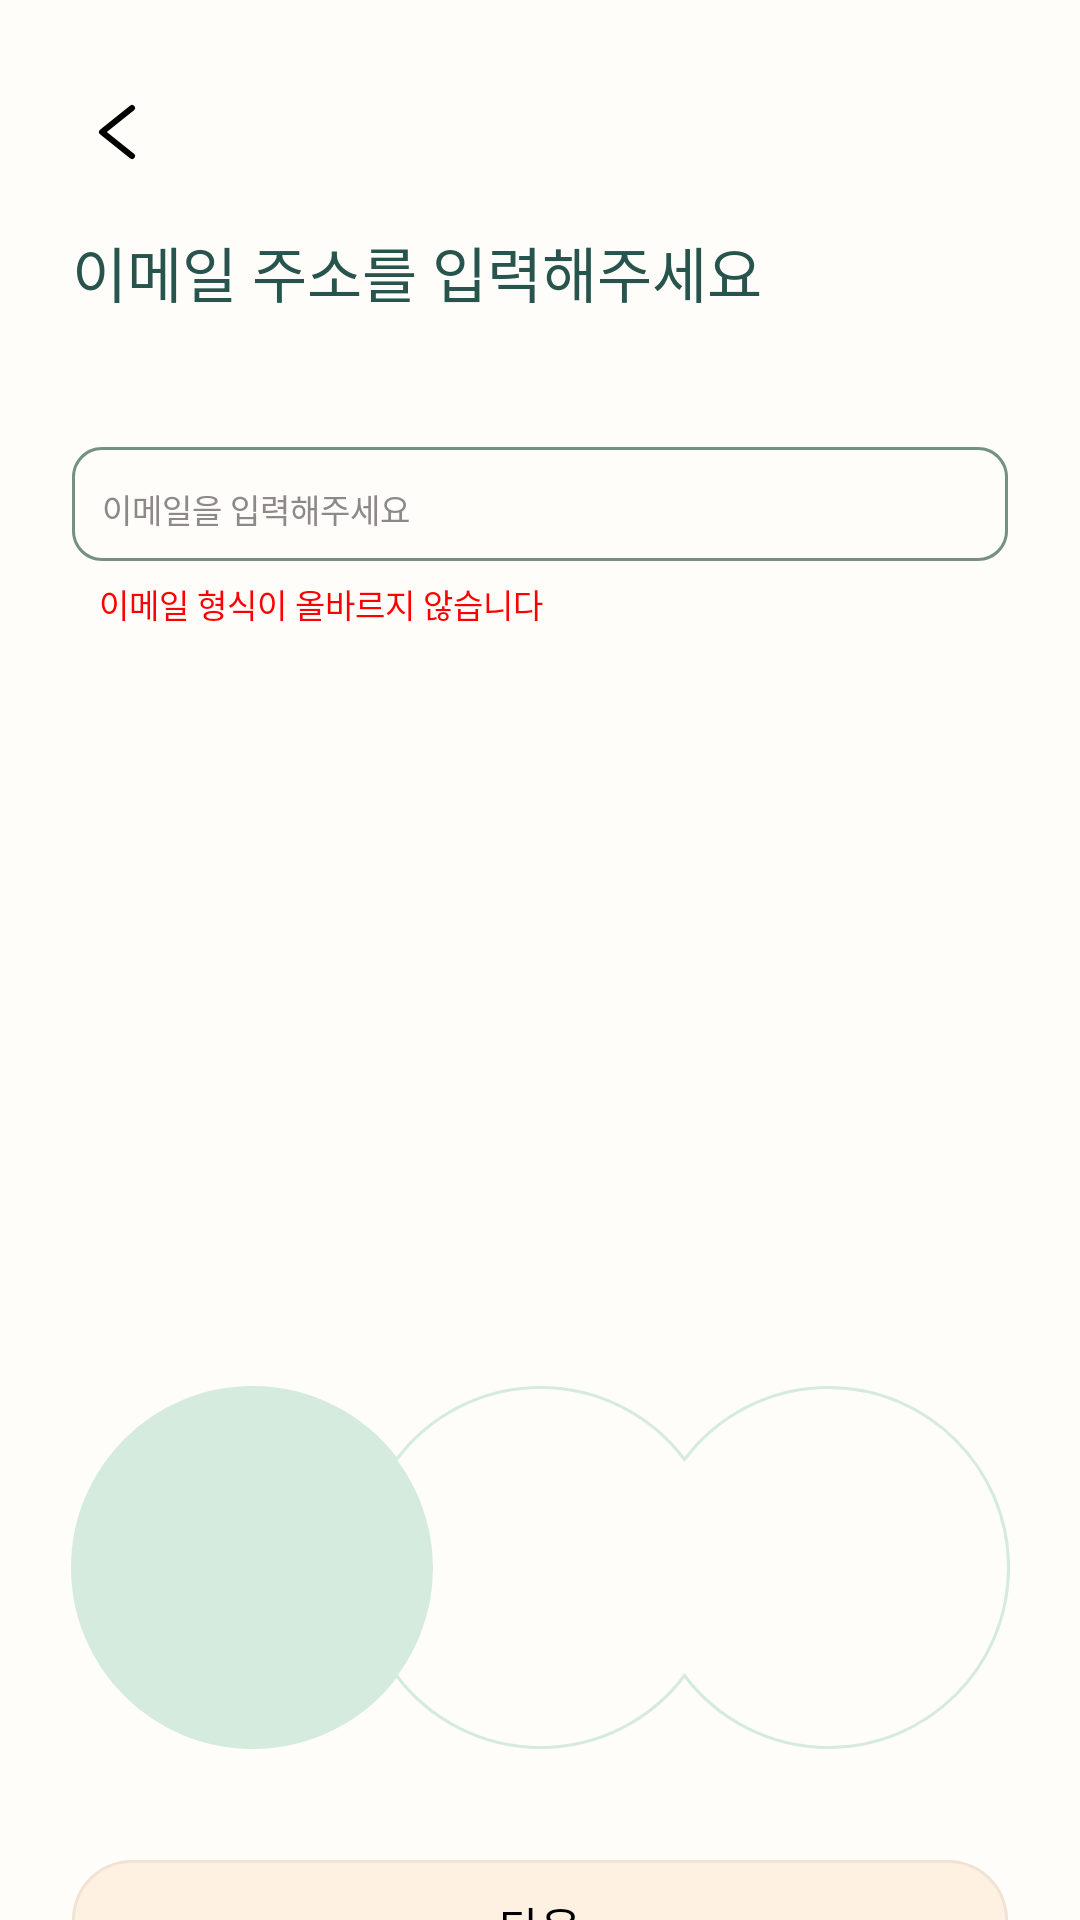

The Android layout XML behind this screen, and the referenced resources:
<!-- AndroidManifest.xml: application theme AppTheme -->
<!-- res/layout/activity_sign_up_email.xml -->
<?xml version="1.0" encoding="utf-8"?>
<androidx.constraintlayout.widget.ConstraintLayout xmlns:android="http://schemas.android.com/apk/res/android"
    android:layout_width="match_parent"
    android:layout_height="match_parent"
    xmlns:app="http://schemas.android.com/apk/res-auto"
    android:background="@color/green0">
    <androidx.constraintlayout.widget.ConstraintLayout
        android:layout_width="match_parent"
        android:layout_height="0dp"
        app:layout_constraintStart_toStartOf="parent"
        app:layout_constraintEnd_toEndOf="parent"
        app:layout_constraintTop_toTopOf="parent">
        <ImageButton
            android:id="@+id/back_btn"
            android:layout_width="wrap_content"
            android:layout_height="wrap_content"
            app:layout_constraintStart_toStartOf="parent"
            app:layout_constraintTop_toTopOf="parent"
            android:src="@drawable/icn_back"
            android:backgroundTint="@android:color/transparent"
            android:layout_marginTop="32dp"
            android:layout_marginStart="24dp"
            android:paddingStart="0dp"
            android:paddingTop="0dp"
            />

        <TextView
            android:layout_width="wrap_content"
            android:layout_height="wrap_content"
            android:text="@string/sign_up_tv_input_email"
            app:layout_constraintStart_toStartOf="parent"
            app:layout_constraintTop_toTopOf="parent"
            android:textSize="20dp"
            android:textColor="@color/colorPrimary"
            android:layout_marginStart="24dp"
            android:layout_marginTop="76dp"
            android:fontFamily="@font/noto_sans_bold"
            />

        <LinearLayout
            android:id="@+id/layout_email"
            android:layout_width="match_parent"
            android:layout_height="38dp"
            app:layout_constraintStart_toStartOf="parent"
            app:layout_constraintEnd_toEndOf="parent"
            app:layout_constraintTop_toTopOf="parent"
            android:layout_marginTop="149dp"
            android:layout_marginHorizontal="24dp"
            android:orientation="vertical"
            android:background="@drawable/box_edit_text">
            <EditText
                android:id="@+id/edit_email"
                android:layout_width="match_parent"
                android:layout_height="30dp"
                android:backgroundTint="@android:color/transparent"
                android:hint="@string/sign_up_et_input_email"
                android:textSize="11dp"
                android:textColorHint="@color/brownGray"
                android:fontFamily="@font/noto_sans_regular"
                android:paddingTop="11dp"
                android:paddingBottom="0dp"
                android:paddingStart="10dp"
                />
        </LinearLayout>
        <TextView
            android:layout_width="wrap_content"
            android:layout_height="wrap_content"
            app:layout_constraintStart_toStartOf="parent"
            app:layout_constraintTop_toTopOf="parent"
            android:layout_marginStart="33dp"
            android:textColor="@color/red"
            android:text="@string/sign_up_err_tv_email"
            android:textSize="11dp"
            android:layout_marginTop="193dp"
            android:fontFamily="@font/noto_sans_regular"/>

        <ImageView
            android:id="@+id/empty_circles"
            android:layout_width="wrap_content"
            android:layout_height="wrap_content"
            android:src="@drawable/icn_empty_circles"
            app:layout_constraintStart_toStartOf="parent"
            app:layout_constraintEnd_toEndOf="parent"
            app:layout_constraintTop_toTopOf="parent"
            android:layout_marginTop="462dp"/>

        <ImageView
            android:layout_width="wrap_content"
            android:layout_height="wrap_content"
            android:src="@drawable/icn_filled_circle"
            app:layout_constraintStart_toStartOf="@id/empty_circles"
            app:layout_constraintTop_toTopOf="@id/empty_circles"
            app:layout_constraintBottom_toBottomOf="@id/empty_circles"
            android:layout_marginStart="0.5dp"/>

    </androidx.constraintlayout.widget.ConstraintLayout>
    <androidx.constraintlayout.widget.ConstraintLayout
        android:layout_width="match_parent"
        android:layout_height="0dp"
        app:layout_constraintStart_toStartOf="parent"
        app:layout_constraintEnd_toEndOf="parent"
        app:layout_constraintTop_toTopOf="parent"
        app:layout_constraintBottom_toBottomOf="parent"
        android:layout_marginTop="620dp"
        >
        <Button
            android:id="@+id/next_btn"
            android:layout_width="0dp"
            android:layout_height="44dp"
            android:background="@drawable/box_main_button"
            app:layout_constraintStart_toStartOf="parent"
            app:layout_constraintEnd_toEndOf="parent"
            app:layout_constraintTop_toTopOf="parent"
            android:layout_marginHorizontal="24dp"
            android:text="@string/next"
            android:textSize="15dp"
            android:textColor="@color/black"
            android:fontFamily="@font/noto_sans_bold"/>
    </androidx.constraintlayout.widget.ConstraintLayout>

</androidx.constraintlayout.widget.ConstraintLayout>
<!-- resources referenced by this layout -->
<resources>
  <color name="black">#000000</color>
  <color name="brownGray">#8E8888</color>
  <color name="colorPrimary">#27544C</color>
  <color name="green0">#FFFDFA</color>
  <color name="red">#FF0000</color>
  <!-- drawable box_edit_text (drawable) -->
  <?xml version="1.0" encoding="utf-8"?>
  <vector
      xmlns:android="http://schemas.android.com/apk/res/android"
      xmlns:aapt="http://schemas.android.com/aapt"
      android:width="312dp"
      android:height="38dp"
      android:viewportWidth="312"
      android:viewportHeight="38"
      >
  
      <group>
  
          <clip-path
              android:pathData="M10 0H302C307.523 0 312 4.47715 312 10V28C312 33.5228 307.523 38 302 38H10C4.47715 38 0 33.5228 0 28V10C0 4.47715 4.47715 0 10 0Z"
              />
  
          <path
              android:pathData="M10 0H302C307.523 0 312 4.47715 312 10V28C312 33.5228 307.523 38 302 38H10C4.47715 38 0 33.5228 0 28V10C0 4.47715 4.47715 0 10 0Z"
              android:strokeWidth="2"
              android:strokeColor="#74927F"
              />
  
      </group>
  
  </vector>
  <!-- drawable icn_back (drawable) -->
  <vector xmlns:android="http://schemas.android.com/apk/res/android"
      android:width="30dp"
      android:height="24dp"
      android:viewportWidth="30"
      android:viewportHeight="24">
    <path
        android:pathData="M20,20L10,12L20,4"
        android:strokeLineJoin="round"
        android:strokeWidth="2"
        android:fillColor="#00000000"
        android:strokeColor="#000000"
        android:strokeLineCap="round"/>
  </vector>
  <!-- drawable icn_empty_circles (drawable) -->
  <vector xmlns:android="http://schemas.android.com/apk/res/android"
      android:width="313dp"
      android:height="121dp"
      android:viewportWidth="313"
      android:viewportHeight="121">
    <group>
      <clip-path
          android:pathData="M0,0h313v121h-313z"/>
      <path
          android:strokeWidth="1"
          android:pathData="M252.5,0.5C232.87,0.5 215.45,9.93 204.5,24.5C193.55,9.93 176.13,0.5 156.5,0.5C136.87,0.5 119.45,9.93 108.5,24.5C97.55,9.93 80.13,0.5 60.5,0.5C27.36,0.5 0.5,27.36 0.5,60.5C0.5,93.64 27.36,120.5 60.5,120.5C80.13,120.5 97.55,111.07 108.5,96.5C119.45,111.07 136.87,120.5 156.5,120.5C176.13,120.5 193.55,111.07 204.5,96.5C215.45,111.07 232.87,120.5 252.5,120.5C285.64,120.5 312.5,93.64 312.5,60.5C312.5,27.36 285.64,0.5 252.5,0.5Z"
          android:fillColor="#00000000"
          android:strokeColor="#D4EBDD"/>
    </group>
  </vector>
  <!-- drawable icn_filled_circle (drawable) -->
  <vector xmlns:android="http://schemas.android.com/apk/res/android"
      android:width="120dp"
      android:height="120dp"
      android:viewportWidth="120"
      android:viewportHeight="120">
    <path
        android:strokeWidth="1"
        android:pathData="M60,60m-59.5,0a59.5,59.5 0,1 1,119 0a59.5,59.5 0,1 1,-119 0"
        android:fillColor="#D4EBDD"
        android:strokeColor="#D4EBDD"/>
  </vector>
  <string name="next">다음</string>
  <string name="sign_up_err_tv_email">이메일 형식이 올바르지 않습니다</string>
  <string name="sign_up_et_input_email">이메일을 입력해주세요</string>
  <string name="sign_up_tv_input_email">이메일 주소를 입력해주세요</string>
  <style name="AppTheme" parent="Theme.AppCompat.DayNight">
          <item name="colorPrimary">@color/colorPrimary</item>
          <item name="colorPrimaryDark">@color/colorPrimaryDark</item>
          <item name="colorAccent">@color/colorAccent</item>
      </style>
  <color name="colorPrimaryDark">#74927F</color>
  <color name="colorAccent">#27544C</color>
</resources>
